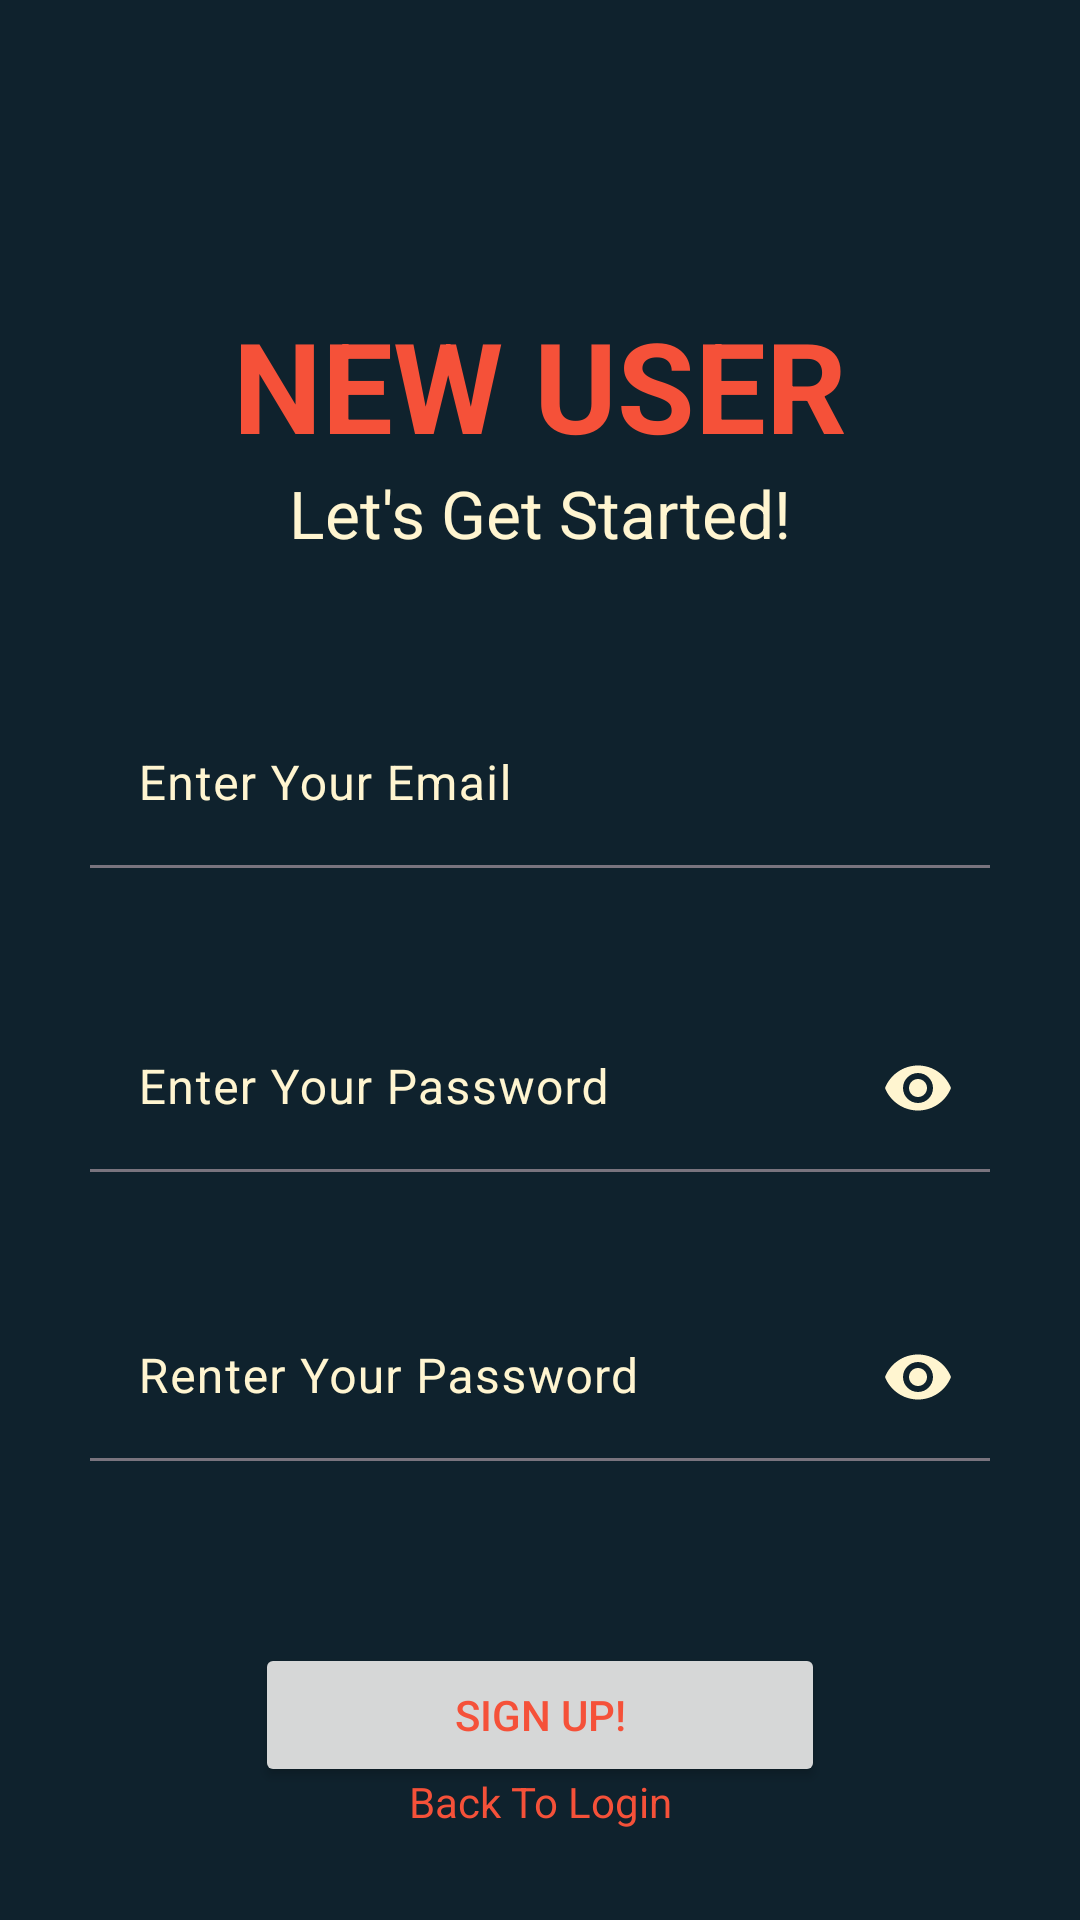

Here is an Android app screen rendered from its layout file. Give the layout XML and the strings, colors and styles it references.
<!-- AndroidManifest.xml: application theme Theme.GameOn -->
<!-- res/layout/activity_signup.xml -->
<?xml version="1.0" encoding="utf-8"?>
<RelativeLayout xmlns:android="http://schemas.android.com/apk/res/android"
    xmlns:app="http://schemas.android.com/apk/res-auto"
    xmlns:tools="http://schemas.android.com/tools"
    android:layout_width="match_parent"
    android:layout_height="match_parent"
    android:background="@color/background"
    tools:context=".MainActivity">

    <RelativeLayout
        android:id="@+id/centerline2"
        android:layout_width="match_parent"
        android:layout_height="wrap_content"
        android:layout_centerInParent="true" />

    <LinearLayout
        android:layout_width="match_parent"
        android:layout_height="wrap_content"
        android:layout_marginTop="100dp"
        android:orientation="vertical">

        <TextView
            android:layout_width="match_parent"
            android:layout_height="wrap_content"
            android:id="@+id/textView_register_head"
            android:text="NEW USER"
            android:textStyle="bold"
            android:textSize="42dp"
            android:textAlignment="center"
            android:textColor="@color/secondary"
            android:textAppearance="@style/TextAppearance.AppCompat.Headline"/>

        <TextView
            android:layout_width="match_parent"
            android:layout_height="wrap_content"
            android:id="@+id/textView_register_subhead"
            android:text="Let's Get Started!"
            android:textSize="22dp"
            android:textAlignment="center"
            android:textColor="@color/primary"
            android:textAppearance="@style/TextAppearance.AppCompat.Headline"/>

    </LinearLayout>

    <com.google.android.material.textfield.TextInputLayout
        style="@style/Widget.Material3.TextInputLayout.FilledBox"
        android:id="@+id/email2"

        android:layout_width="match_parent"
        android:layout_height="wrap_content"
        android:layout_above="@id/centerline2"
        android:layout_marginBottom="5dp"
        android:layout_marginLeft="30dp"
        android:layout_marginRight="30dp"
        app:errorTextColor="@color/secondary"
        app:errorEnabled="true"
        app:boxStrokeErrorColor="@color/secondary"
        app:errorTextAppearance="@style/error_appearance"
        android:textColorHint="@color/primary">

        <com.google.android.material.textfield.TextInputEditText
            android:layout_width="match_parent"
            android:textColor="@color/primary"
            android:layout_height="wrap_content"
            android:id="@+id/editText_register_email"
            android:background="@color/background"
            android:hint="Enter Your Email"
            android:inputType="textEmailAddress">

        </com.google.android.material.textfield.TextInputEditText>


    </com.google.android.material.textfield.TextInputLayout>

    <com.google.android.material.textfield.TextInputLayout
        style="@style/Widget.Material3.TextInputLayout.FilledBox"
        android:id="@+id/password2"
        android:layout_width="match_parent"
        android:layout_height="wrap_content"
        android:layout_below="@id/centerline2"
        android:layout_marginTop="5dp"
        android:layout_marginLeft="30dp"
        android:layout_marginRight="30dp"
        android:textColorHint="@color/primary"
        app:errorTextColor="@color/secondary"
        app:errorEnabled="true"
        app:boxStrokeErrorColor="@color/secondary"
        app:errorTextAppearance="@style/error_appearance"
        app:passwordToggleTint="@color/primary"
        app:passwordToggleEnabled="true">

        <com.google.android.material.textfield.TextInputEditText
            android:id="@+id/editText_register_password"
            android:layout_width="match_parent"
            android:layout_height="wrap_content"
            android:layout_marginTop="10dp"
            android:background="@color/background"
            android:textColor="@color/primary"
            android:hint="Enter Your Password"
            android:inputType="textPassword" >
        </com.google.android.material.textfield.TextInputEditText>

    </com.google.android.material.textfield.TextInputLayout>

    <com.google.android.material.textfield.TextInputLayout
        style="@style/Widget.Material3.TextInputLayout.FilledBox"
        android:id="@+id/password3"
        android:layout_width="match_parent"
        android:layout_height="wrap_content"
        android:layout_below="@id/password2"
        android:layout_marginTop="5dp"
        android:layout_marginLeft="30dp"
        android:layout_marginRight="30dp"
        android:textColorHint="@color/primary"
        app:errorTextColor="@color/secondary"
        app:errorEnabled="true"
        app:boxStrokeErrorColor="@color/secondary"
        app:errorTextAppearance="@style/error_appearance"
        app:passwordToggleTint="@color/primary"
        app:passwordToggleEnabled="true">

        <com.google.android.material.textfield.TextInputEditText
            android:id="@+id/editText_register_confirmpassword"
            android:layout_width="match_parent"
            android:layout_height="wrap_content"
            android:layout_marginTop="10dp"
            android:background="@color/background"
            android:textColor="@color/primary"
            android:hint="Renter Your Password"
            android:inputType="textPassword" >
        </com.google.android.material.textfield.TextInputEditText>

    </com.google.android.material.textfield.TextInputLayout>

    <RelativeLayout
        android:layout_width="match_parent"
        android:layout_height="wrap_content"
        android:layout_marginStart="15dp"
        android:layout_marginEnd="15dp"
        android:layout_below="@id/password3"
        android:layout_marginBottom="15dp"
        android:layout_centerVertical="true"
        android:padding="15dp">

        <Button
            android:id="@+id/button_register"
            android:layout_width="match_parent"
            android:layout_height="wrap_content"
            android:layout_marginLeft="55dp"
            android:layout_marginTop="20dp"
            android:layout_marginRight="55dp"
            android:textColor="@color/secondary"
            android:text="SIGN UP!" />


        <TextView
            android:id="@+id/textRegLinkBack"
            android:layout_width="match_parent"
            android:layout_height="wrap_content"
            android:text="Back To Login"
            android:textAlignment="center"
            android:textColor="@color/secondary"
            android:layout_alignParentBottom="true"/>

    </RelativeLayout>

    <ProgressBar
        android:id="@+id/progressBar"
        style="?android:attr/progressBarStyleLarge"
        android:layout_width="wrap_content"
        android:layout_height="wrap_content"
        android:layout_centerInParent="true"
        android:elevation="10dp"
        android:indeterminateTint="@color/secondary"
        android:visibility="gone" />

</RelativeLayout>
<!-- resources referenced by this layout -->
<resources>
  <color name="background">#0F222D</color>
  <color name="primary">#FFF5D0</color>
  <color name="secondary">#F55139</color>
  <style name="error_appearance" parent="@android:style/TextAppearance">
          <item name="android:textColor">@color/secondary</item>
      </style>
  <style name="Theme.GameOn" parent="Base.Theme.GameOn" />
  <style name="Base.Theme.GameOn" parent="Theme.Material3.DayNight.NoActionBar">
          
          
          <item name="colorPrimary">@color/primary</item>
          <item name="colorPrimaryDark">@color/primary</item>
          <item name="colorAccent">@color/primary</item>
  
          <item name="android:statusBarColor" tools:targetApi="1">@color/background</item>
      </style>
</resources>
